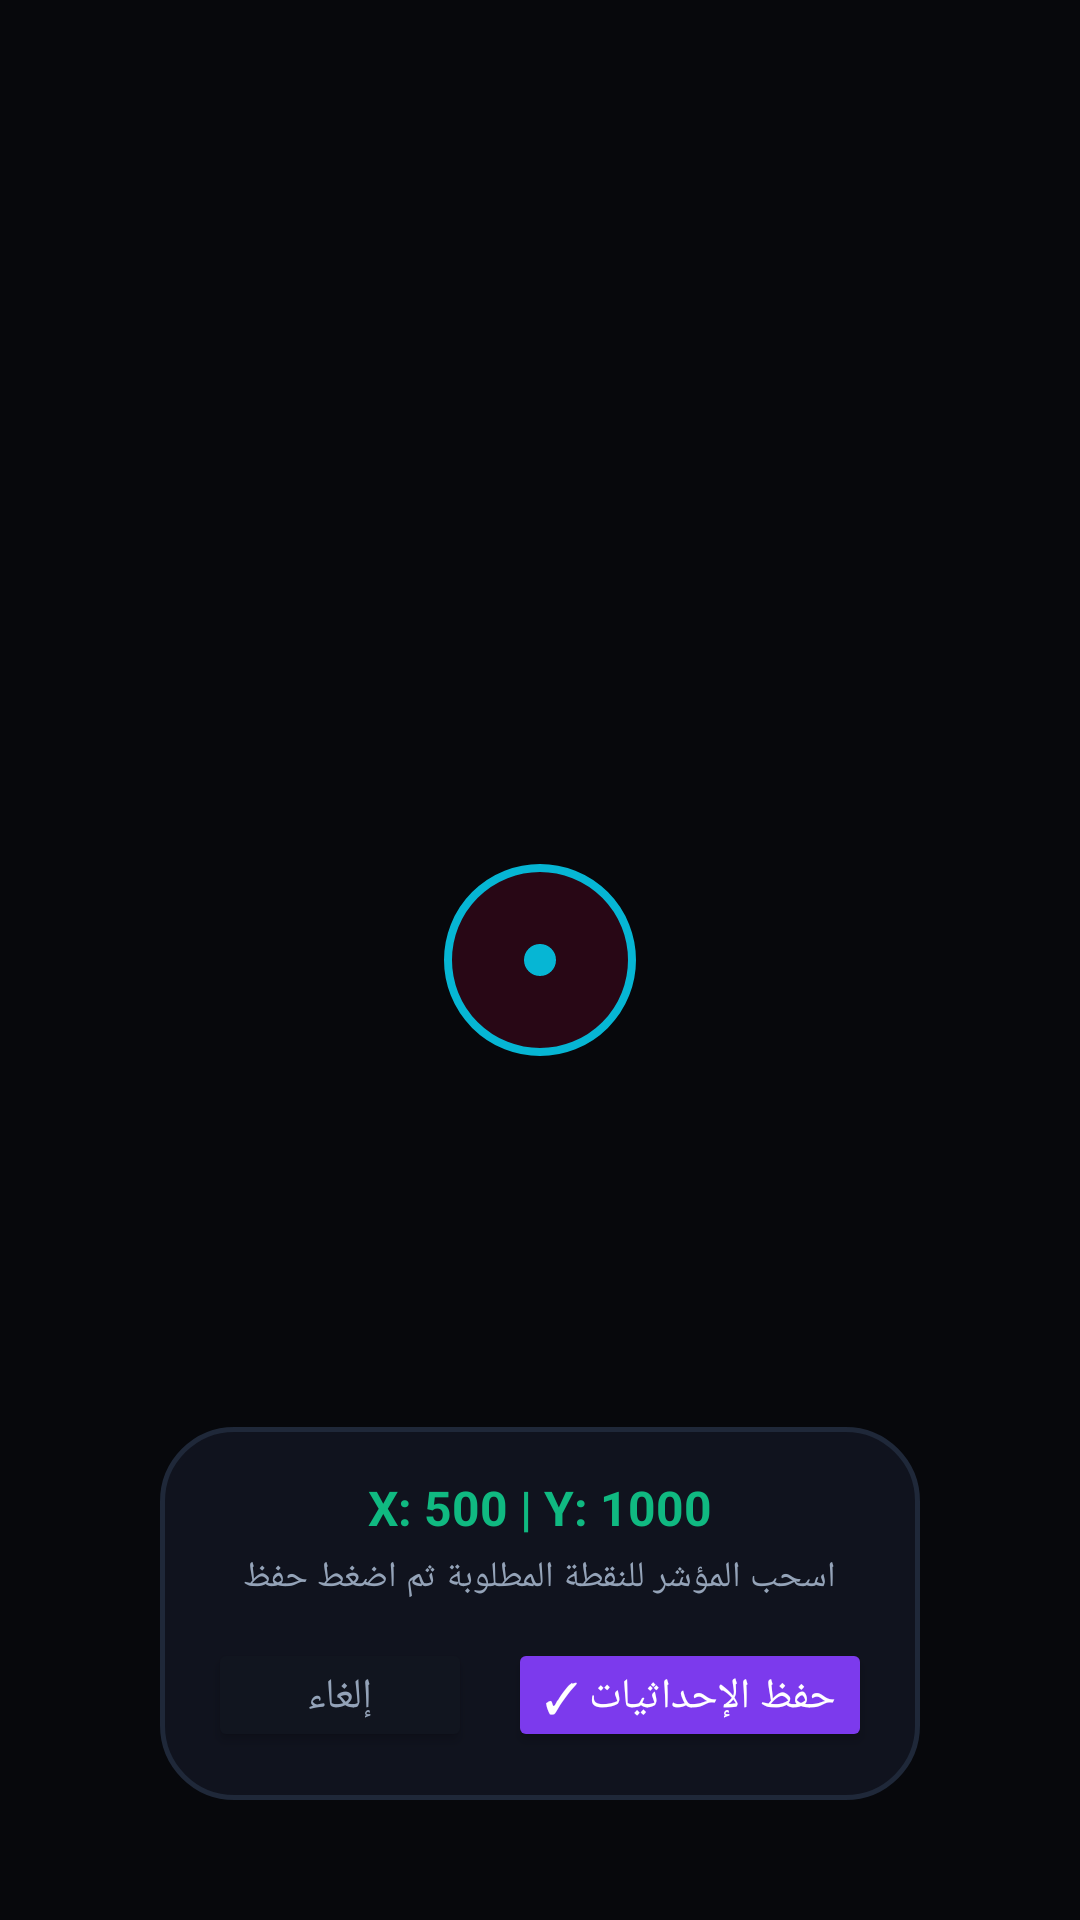

Produce the Android XML layout that renders to this screen, including the resource entries it uses.
<!-- AndroidManifest.xml: application theme Theme.AutoClicker -->
<!-- res/layout/view_target_crosshair.xml -->
<?xml version="1.0" encoding="utf-8"?>
<RelativeLayout
    xmlns:android="http://schemas.android.com/apk/res/android"
    android:layout_width="match_parent"
    android:layout_height="match_parent"
    android:background="#44000000">

    
    <ImageView
        android:id="@+id/ivCrosshairPointer"
        android:layout_width="64dp"
        android:layout_height="64dp"
        android:layout_centerInParent="true"
        android:src="@drawable/target_crosshair_drawable"
        android:contentDescription="Crosshair" />

    
    <LinearLayout
        android:layout_width="wrap_content"
        android:layout_height="wrap_content"
        android:layout_alignParentBottom="true"
        android:layout_centerHorizontal="true"
        android:layout_marginBottom="40dp"
        android:background="@drawable/bg_floating_panel"
        android:gravity="center"
        android:orientation="vertical"
        android:padding="16dp">

        <TextView
            android:id="@+id/tvCapturedCoordinates"
            android:layout_width="wrap_content"
            android:layout_height="wrap_content"
            android:text="X: 500 | Y: 1000"
            android:textColor="@color/accent_green"
            android:textSize="16sp"
            android:textStyle="bold" />

        <TextView
            android:layout_width="wrap_content"
            android:layout_height="wrap_content"
            android:layout_marginTop="4dp"
            android:text="اسحب المؤشر للنقطة المطلوبة ثم اضغط حفظ"
            android:textColor="@color/text_secondary"
            android:textSize="12sp" />

        <LinearLayout
            android:layout_width="wrap_content"
            android:layout_height="wrap_content"
            android:layout_marginTop="12dp"
            android:orientation="horizontal">

            <Button
                android:id="@+id/btnCancelCrosshair"
                android:layout_width="wrap_content"
                android:layout_height="38dp"
                android:text="إلغاء"
                android:textColor="@color/text_secondary"
                android:backgroundTint="@color/surface_dark" />

            <Button
                android:id="@+id/btnConfirmCrosshair"
                android:layout_width="wrap_content"
                android:layout_height="38dp"
                android:layout_marginStart="12dp"
                android:text="حفظ الإحداثيات ✓"
                android:textColor="@color/white"
                android:backgroundTint="@color/primary" />
        </LinearLayout>
    </LinearLayout>
</RelativeLayout>
<!-- resources referenced by this layout -->
<resources>
  <color name="accent_green">#10B981</color>
  <color name="primary">#7C3AED</color>
  <color name="surface_dark">#11151F</color>
  <color name="text_secondary">#94A3B8</color>
  <color name="white">#FFFFFFFF</color>
  <!-- drawable bg_floating_panel (drawable) -->
  <?xml version="1.0" encoding="utf-8"?>
  <shape xmlns:android="http://schemas.android.com/apk/res/android"
      android:shape="rectangle">
      <solid android:color="@color/floating_bg" />
      <stroke
          android:width="1.5dp"
          android:color="@color/card_stroke" />
      <corners android:radius="24dp" />
  </shape>
  <!-- drawable target_crosshair_drawable (drawable) -->
  <?xml version="1.0" encoding="utf-8"?>
  <layer-list xmlns:android="http://schemas.android.com/apk/res/android">
      <item>
          <shape android:shape="oval">
              <size android:width="48dp" android:height="48dp" />
              <stroke android:width="2dp" android:color="@color/crosshair_color" />
              <solid android:color="#22FF0055" />
          </shape>
      </item>
      <item android:gravity="center">
          <shape android:shape="oval">
              <size android:width="8dp" android:height="8dp" />
              <solid android:color="@color/crosshair_color" />
          </shape>
      </item>
  </layer-list>
  <style name="Theme.AutoClicker" parent="Theme.Material3.Dark.NoActionBar">
          
          <item name="colorPrimary">@color/primary</item>
          <item name="colorPrimaryVariant">@color/primary_variant</item>
          <item name="colorOnPrimary">@color/white</item>
          
          <item name="colorSecondary">@color/secondary</item>
          <item name="colorSecondaryVariant">@color/secondary_variant</item>
          <item name="colorOnSecondary">@color/black</item>
          
          <item name="android:statusBarColor">@color/bg_dark</item>
          <item name="android:navigationBarColor">@color/bg_dark</item>
          <item name="android:windowBackground">@color/bg_dark</item>
      </style>
  <color name="floating_bg">#F011151F</color>
  <color name="card_stroke">#1F2839</color>
  <color name="crosshair_color">#06B6D4</color>
  <color name="primary_variant">#5B21B6</color>
  <color name="secondary">#06B6D4</color>
  <color name="secondary_variant">#0891B2</color>
  <color name="black">#FF000000</color>
  <color name="bg_dark">#090B10</color>
</resources>
